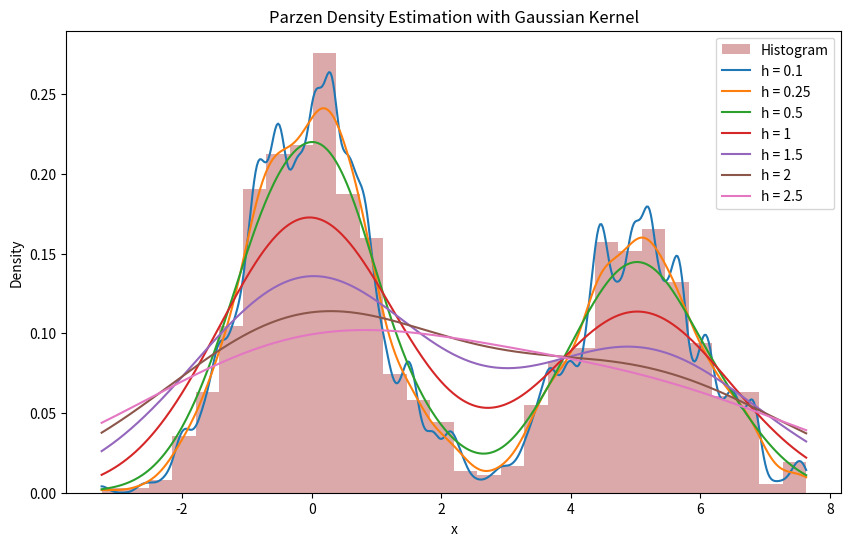

Write Python code to recreate this figure. (Note: this script raises an exception after producing the figure.)
# -*- coding: utf-8 -*-
import numpy as np
import matplotlib.pyplot as plt # type: ignore

# Step 1: Generate synthetic dataset
np.random.seed(42)  # reproducibility
n = 1000
data = np.concatenate([
    np.random.normal(0, 1, int(0.6 * n)),  # 60% N(0,1)
    np.random.normal(5, 1, int(0.4 * n))   # 40% N(5,1)
])

# Step 2: Gaussian kernel
def gaussian_kernel(x, x_i, h):
    return (1 / (np.sqrt(2 * np.pi) * h)) * np.exp(-((x - x_i) ** 2) / (2 * h ** 2))

# Step 3: Parzen density estimator
def parzen_density(data, x_grid, h):
    n = len(data)
    density = np.zeros_like(x_grid, dtype=float)
    for x_i in data:
        density += gaussian_kernel(x_grid, x_i, h)
    return density / n

# Step 4: Prepare grid for density estimation
x_grid = np.linspace(min(data), max(data), 500)

# Bandwidths to test
bandwidths = [0.1, 0.25, 0.5, 1, 1.5, 2, 2.5]

# Step 5: Plotting for multiple bandwidths
plt.figure(figsize=(10, 6))
plt.hist(data, bins=30, density=True, alpha=0.4, color="brown", label="Histogram")

for h in bandwidths:
    density = parzen_density(data, x_grid, h)
    plt.plot(x_grid, density, label=f"h = {h}")

plt.title("Parzen Density Estimation with Gaussian Kernel")
plt.xlabel("x")
plt.ylabel("Density")
plt.legend()
plt.show()

# Step 6: Interactive option - choose your own bandwidth
h = float(input("Enter a custom bandwidth: "))
custom_density = parzen_density(data, x_grid, h)

plt.figure(figsize=(10, 6))
plt.hist(data, bins=30, density=True, alpha=0.4, color="brown", label="Histogram")
plt.plot(x_grid, custom_density, label=f"h = {h}")
plt.legend()
plt.title(f"Parzen Density Estimation (h = {h})")
plt.show()
